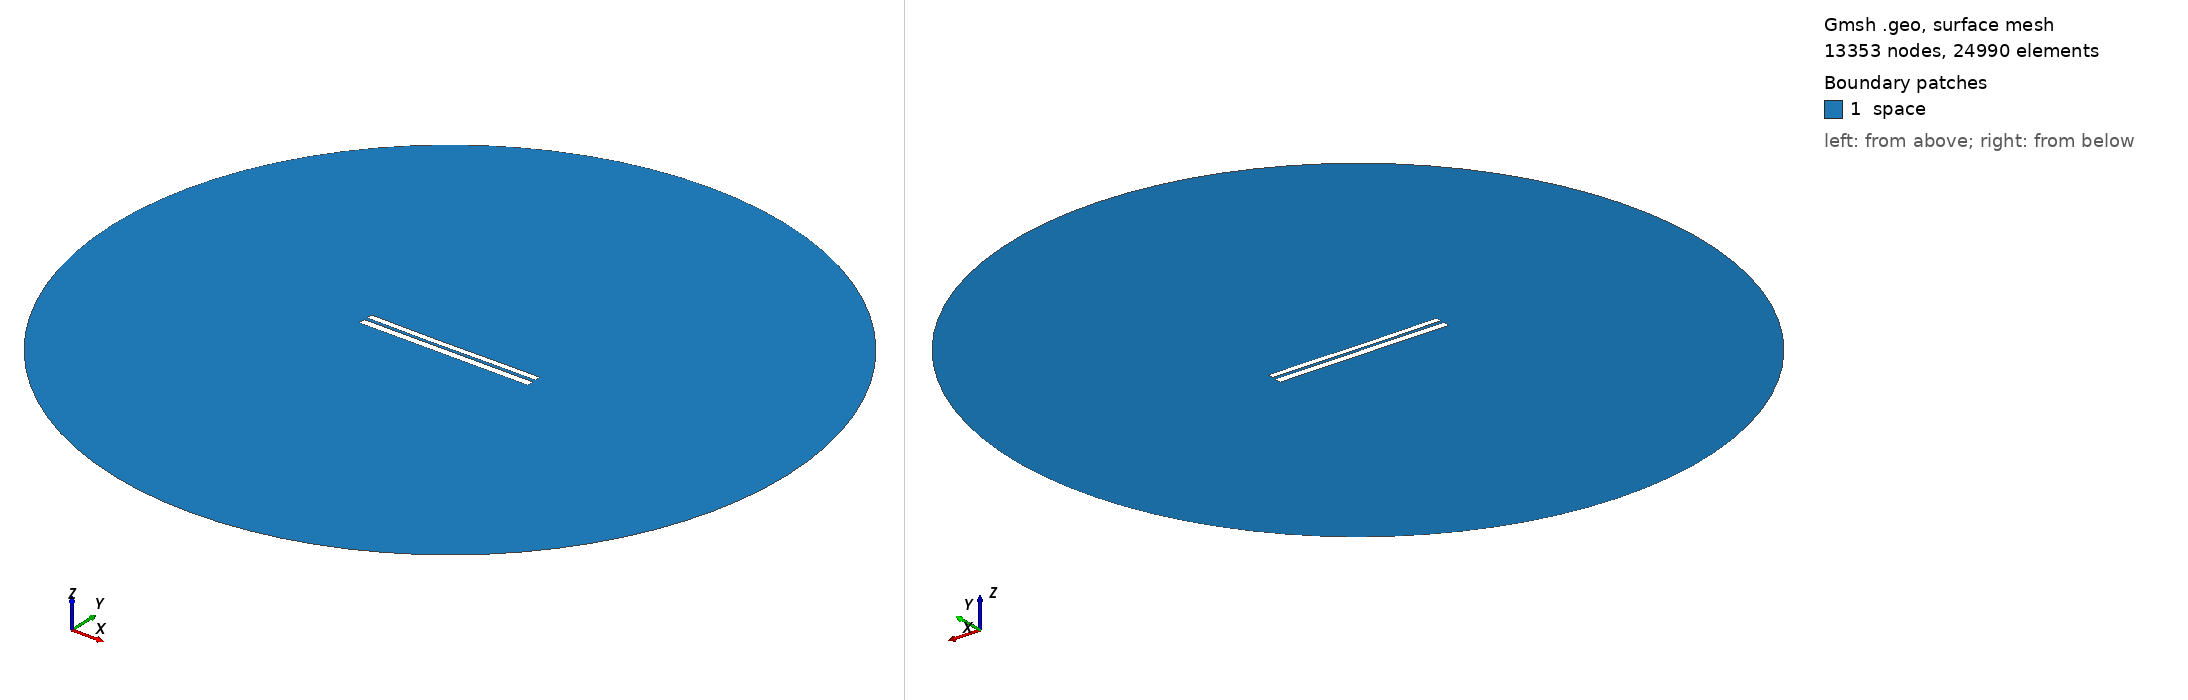

Gmsh geometry script, surface-meshed: 13353 nodes, 24990 surface elements. Boundary patches (legend numbers): 1 space. Left view from above one corner, right view from below the opposite corner. Legend entries are the model's physical surfaces. The drawing asked Gmsh for element sizes between 1% and 20% of the model's largest extent; the script's own settings can give other sizes.

=== 7008.geo (drawn) ===
//---------------------------------------
// Geometry kernel
//---------------------------------------

SetFactory("OpenCASCADE");



//---------------------------------------
// Parameters of the geometry
//---------------------------------------

// Overetch of the upper plate
overetch = 0.25;

// Distance between the plates
distance = 1.75;

// Discretization over the x axis (for the deformation)
nx = 50; 

// Length of the plate
L = 100 - overetch; 

// Number of modes
n = 4; 

// 1st mode coefficient
coeff(1) = -0.075;
beta(1) = 0.596864 * 3.1415926535 / L;

// 2nd mode coefficient
coeff(2) = -0.15;
beta(2) = 1.49418 * 3.1415926535 / L;

// 3rd mode coefficient
coeff(3) = -0.075;
beta(3) = 2.50025 * 3.1415926535 / L;

// 4th mode coefficient
coeff(4) = 0.0;
beta(4) = 3.49999 * 3.1415926535 / L;



//---------------------------------------
// Upper plate (deformed rectangle)
//---------------------------------------

// Coordiantes of the upper plate
xmin = -50;
xmax = 50 - overetch;

// Height of the upper plate
yheight = 4 - 2 * overetch;

// Indexes of the points
UpperID[] = {};
LowerID[] = {};
LeftID[] = {};
RightID[] = {};

// Point index
p = 1;

// Horizontal edges
For i In {1:nx}
    x = xmin + (i-1)*(xmax - xmin)/(nx-1);

    y_bottom = distance / 2 + overetch;
    For j In {1:n}
        C = (Cosh(beta(j)*L) + Cos(beta(j)*L)) / (Sinh(beta(j)*L) + Sin(beta(j)*L));
        y_bottom  = y_bottom + coeff(j) * (Cosh(beta(j)*(x+50)) - Cos(beta(j)*(x+50)) - C * (Sinh(beta(j)*(x+50)) - Sin(beta(j)*(x+50))));
    EndFor

    y_top = y_bottom + yheight;

    Point(p) = {x, y_top, 0, 1.0};
    UpperID[i] = p;
    p = p + 1;

    Point(p) = {x, y_bottom, 0, 1.0};
    LowerID[i] = p;
    p = p + 1;
EndFor

// Create point lists
UpperPts[] = {}; LowerPts[] = {};
For i In {1:nx}
  UpperPts[] += {UpperID[i]};
  LowerPts[] += {LowerID[i]};
EndFor

// Build splines
Spline(1) = {UpperPts[]};
Spline(2) = {LowerPts[]};
Line(3) = {LowerPts[nx-1], UpperPts[nx-1]};
Line(4) = {LowerPts[0], UpperPts[0]};

// Build the plane surface
Curve Loop(1) = {2, 3, -1, -4};
Plane Surface(1) = {1};



//---------------------------------------
// Lower plate (rectangle)
//---------------------------------------

// Vertices
Point(1001) = {-50, -1, 0, 1.0};
Point(1002) = { 50, -1, 0, 1.0};
Point(1003) = { 50,  -5, 0, 1.0};
Point(1004) = {-50,  -5, 0, 1.0};

// Edges
Line(5) = {1001, 1002};
Line(6) = {1002, 1003};
Line(7) = {1003, 1004};
Line(8) = {1004, 1001};

// Plane surface
Line Loop(2) = {5, 6, 7, 8};
Plane Surface(2) = {2}; 



//---------------------------------------
// Outer (fictious) boundary
//---------------------------------------

// Points
Point(1005) = {0, 0, 0};       // Center
Point(1006) = {200, 0, 0};     // Start point
Point(1007) = {0, 200, 0};     // 90 degrees
Point(1008) = {-200, 0, 0};    // 180 degrees
Point(1009) = {0, -200, 0};    // 270 degrees

// Circle arcs (each needs start, center, end)
Circle(9) = {1006, 1005, 1007};
Circle(10) = {1007, 1005, 1008};
Circle(11) = {1008, 1005, 1009};
Circle(12) = {1009, 1005, 1006};

// Plane surface for the entire domain
Curve Loop(3) = {9, 10, 11, 12};
Surface(3) = {3};

// Subtract the plates from the whole domain to obtain the actual domain where we want to solve the equations
BooleanDifference{ Surface{3}; Delete; }{ Surface{1}; Surface{2}; Delete; }




//---------------------------------------
// Transfinite Lines/Curves
//---------------------------------------

// Set the number of points on the boundaries
r = 7;

// Plates
Transfinite Curve {1, 2} = 50*r Using Progression 1;
Transfinite Curve {3, 4} = 2*r Using Progression 1;
Transfinite Line {5, 7} = 50*r Using Progression 1;
Transfinite Line {6, 8} = 2*r Using Progression 1;

// Outer boundary
Transfinite Line {9, 10, 11, 12} = 20 Using Progression 1;



//---------------------------------------
// Physical groups
//---------------------------------------                

// Physical curves (boundaries)
Physical Line("force_segment", 10) = {2};
Physical Line("upper_plate", 11) = {1, 3, 4};
Physical Line("lower_plate", 12) = {5, 6, 7, 8};
Physical Line("boundary", 20) = {9, 10, 11, 12};

// Physical Surfaces
Physical Surface("space", 30) = {3};



//---------------------------------------
// 6. Generate the Mesh
//---------------------------------------

// 2D mesh generation
Mesh 2;
